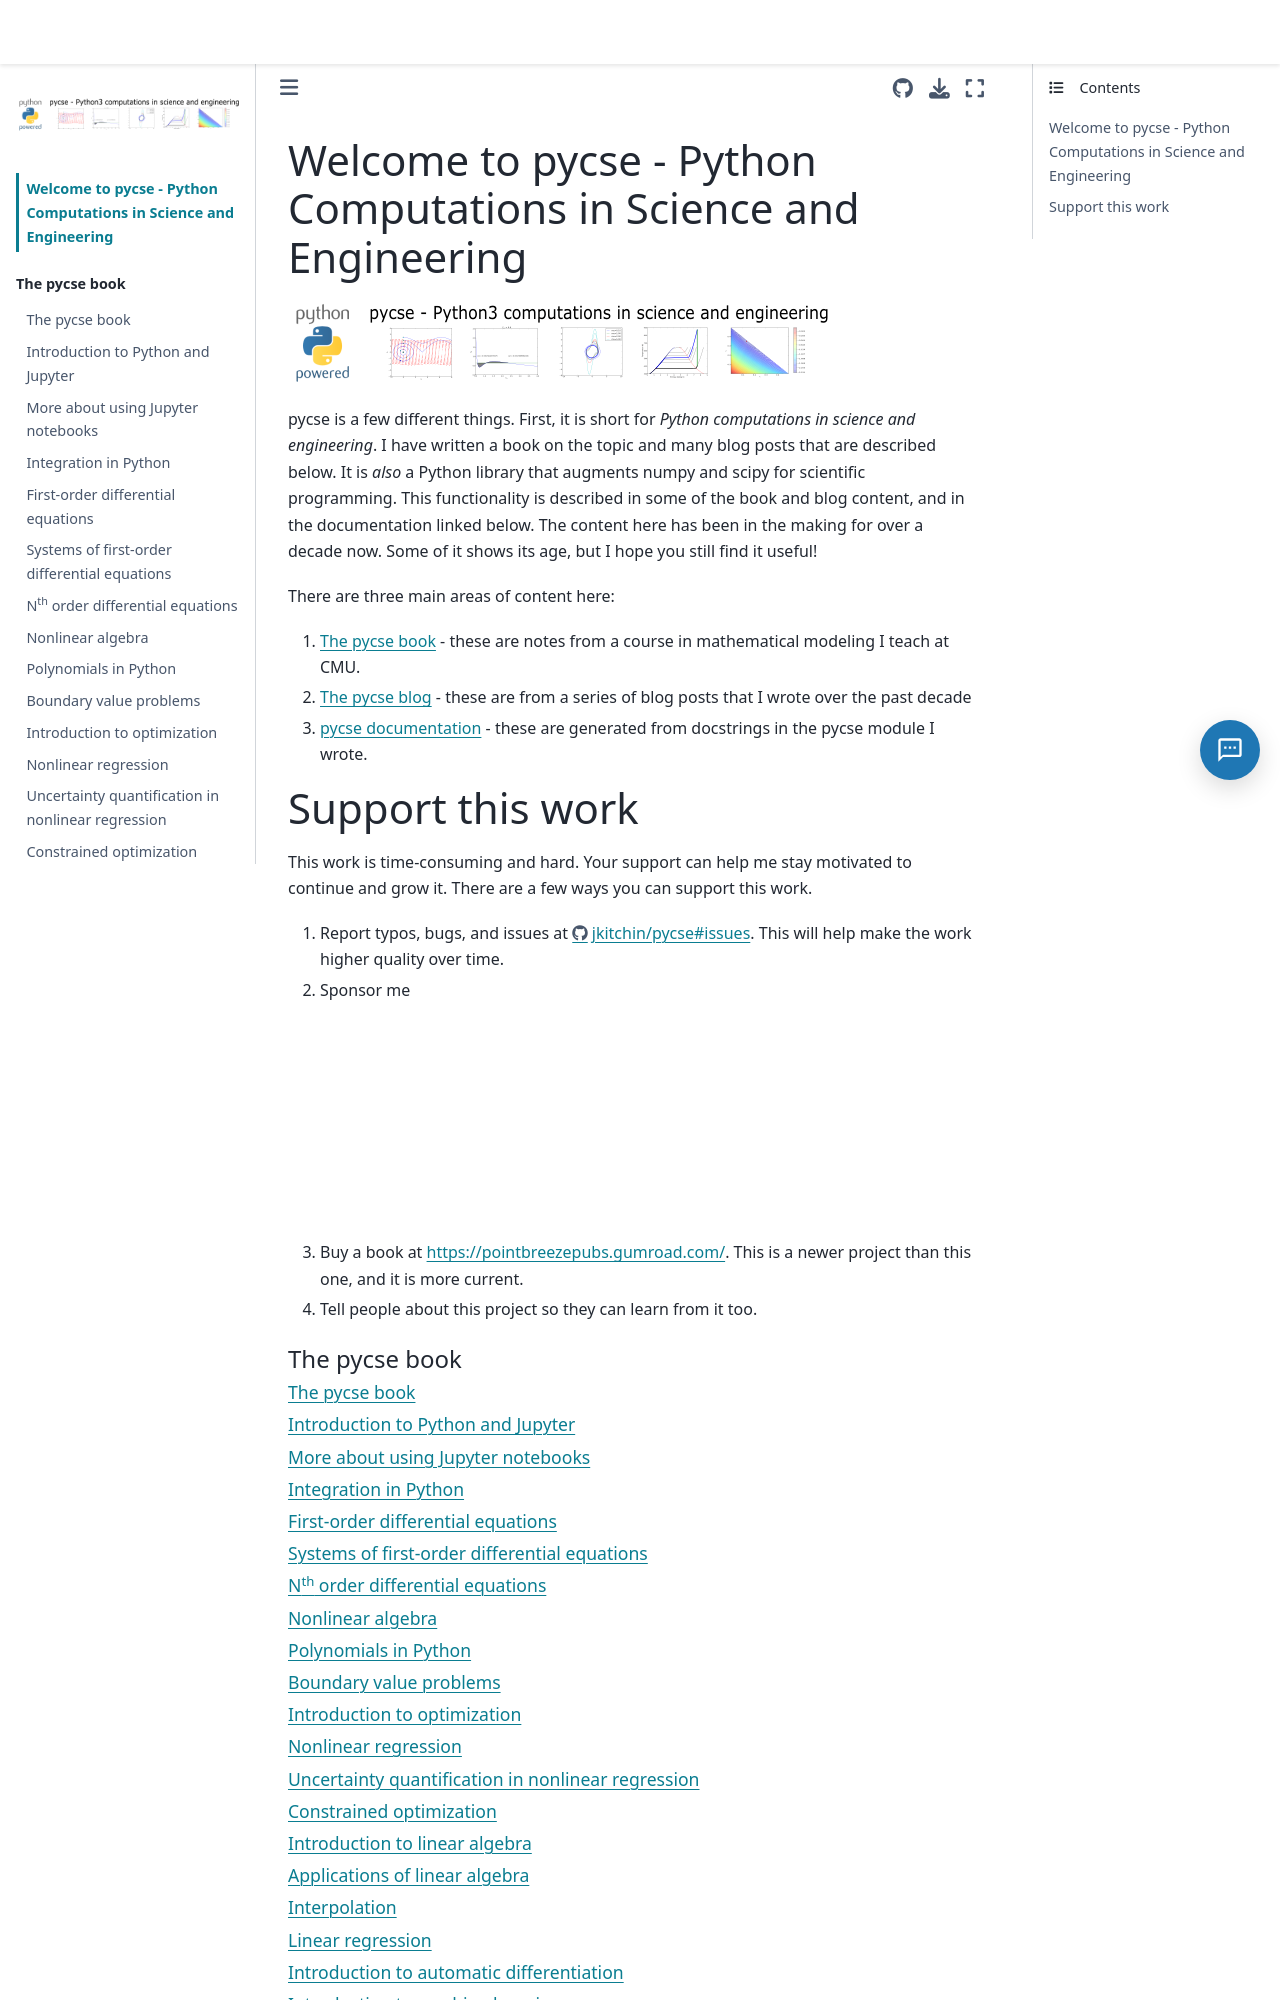

repository: jkitchin/pycse · page: intro.html · generator: jekyll

# Welcome to pycse - Python Computations in Science and Engineering

![img](pycse.png)

pycse is a few different things. First, it is short for *Python computations in science and engineering*. I have written a book on the topic and many blog posts that are described below. It is *also* a Python library that augments numpy and scipy for scientific programming. This functionality is described in some of the book and blog content, and in the documentation linked below. The content here has been in the making for over a decade now. Some of it shows its age, but I hope you still find it useful!

There are three main areas of content here:
